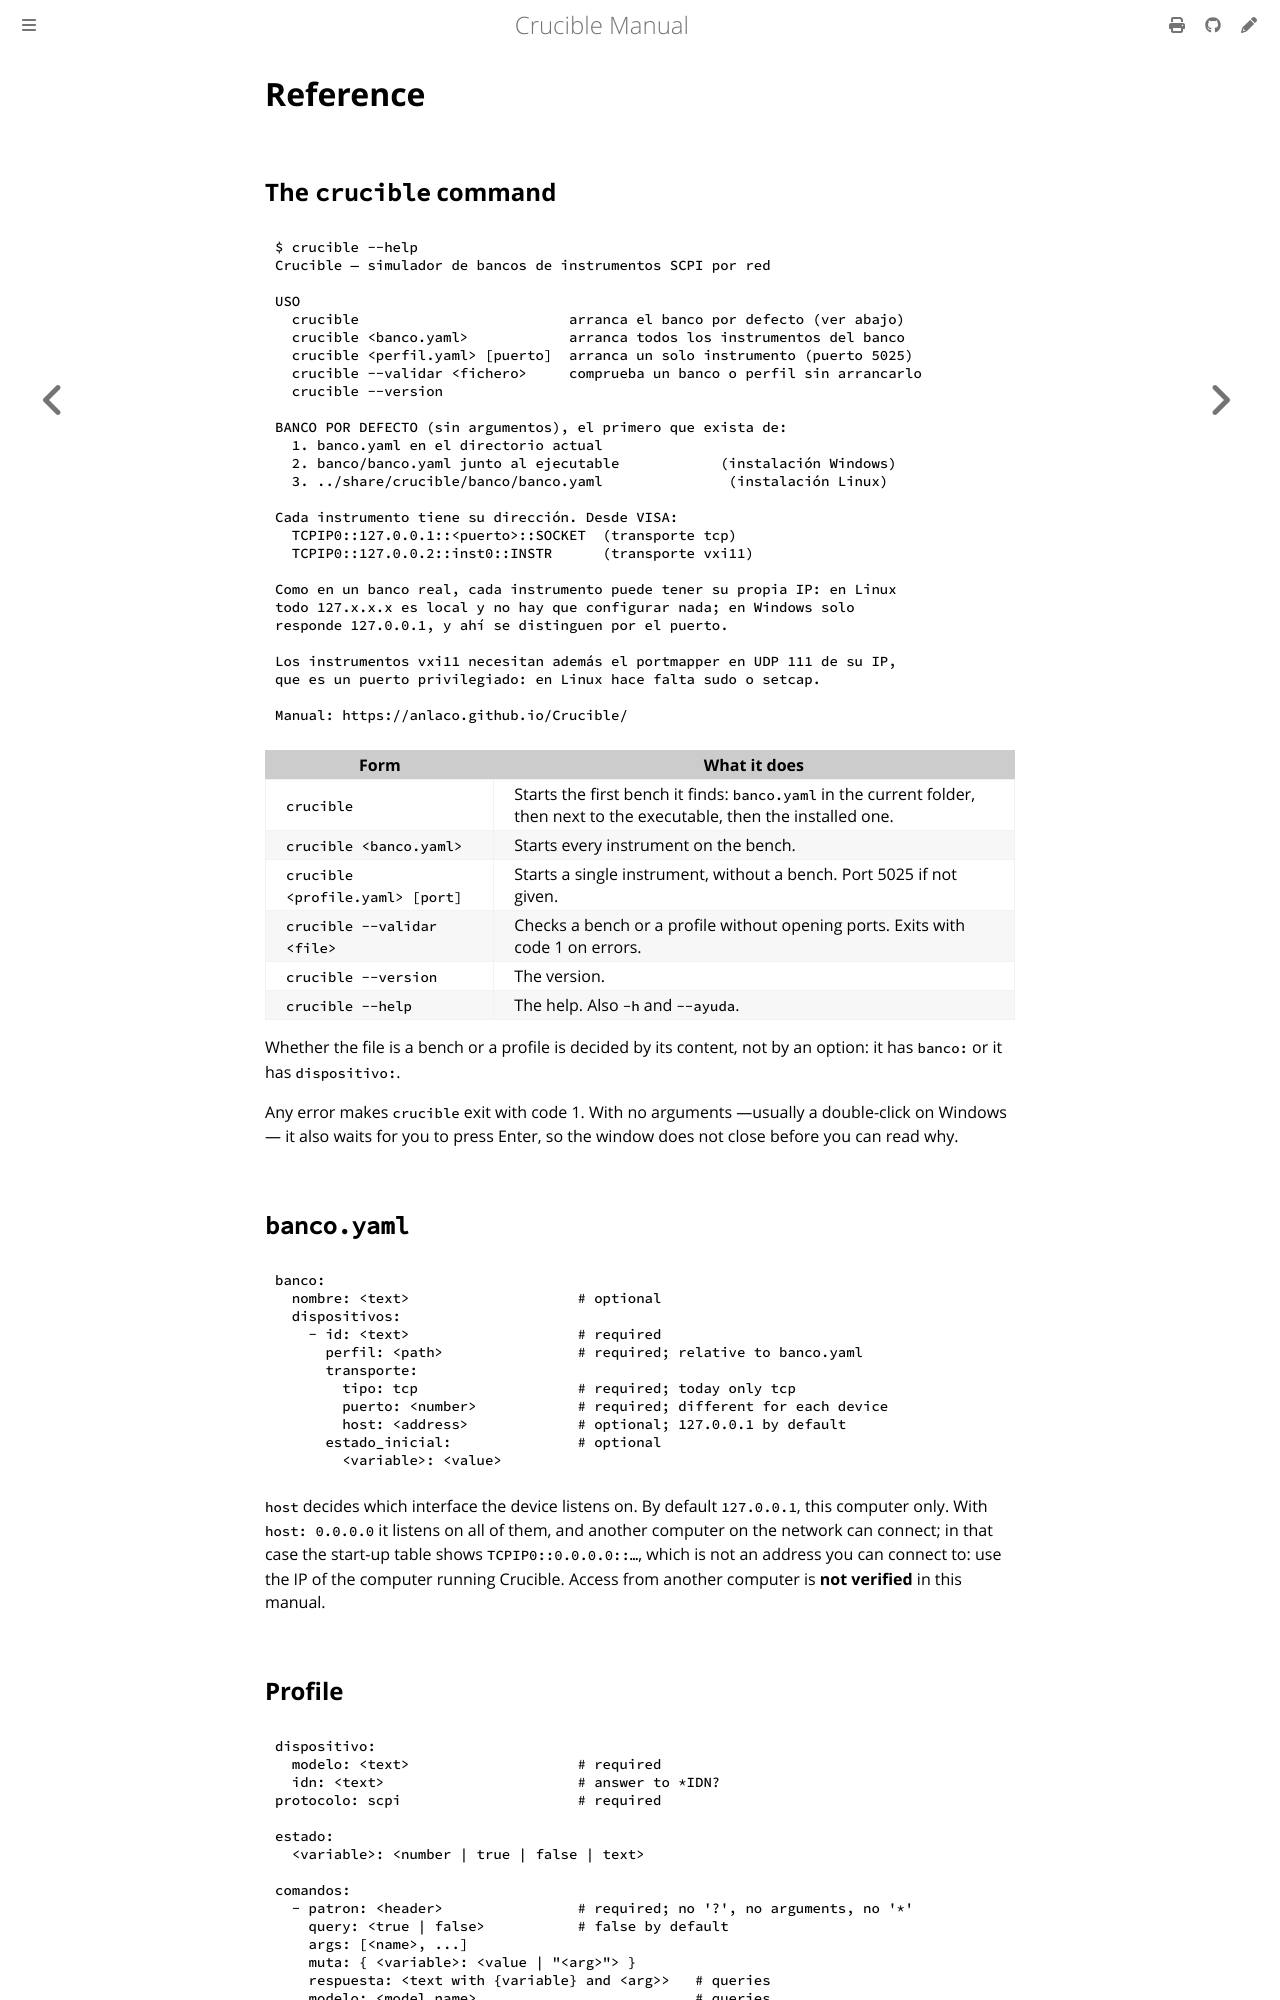

repository: anlaco/Crucible · page: en/10-reference.html · generator: mdbook

# Reference

## The `crucible` command

```console
{{#include ../listings/sesiones/10-ayuda.txt}}
```

| Form | What it does |
|---|---|
| `crucible` | Starts the first bench it finds: `banco.yaml` in the current folder, then next to the executable, then the installed one. |
| `crucible <banco.yaml>` | Starts every instrument on the bench. |
| `crucible <profile.yaml> [port]` | Starts a single instrument, without a bench. Port 5025 if not given. |
| `crucible --validar <file>` | Checks a bench or a profile without opening ports. Exits with code 1 on errors. |
| `crucible --version` | The version. |
| `crucible --help` | The help. Also `-h` and `--ayuda`. |

Whether the file is a bench or a profile is decided by its content, not by an
option: it has `banco:` or it has `dispositivo:`.

Any error makes `crucible` exit with code 1. With no arguments —usually a
double-click on Windows— it also waits for you to press Enter, so the window
does not close before you can read why.

## `banco.yaml`

```yaml
banco:
  nombre: <text>                    # optional
  dispositivos:
    - id: <text>                    # required
      perfil: <path>                # required; relative to banco.yaml
      transporte:
        tipo: tcp                   # required; today only tcp
        puerto: <number>            # required; different for each device
        host: <address>             # optional; 127.0.0.1 by default
      estado_inicial:               # optional
        <variable>: <value>
```

`host` decides which interface the device listens on. By default `127.0.0.1`,
this computer only. With `host: 0.0.0.0` it listens on all of them, and another
computer on the network can connect; in that case the start-up table shows
`TCPIP0::0.0.0.0::…`, which is not an address you can connect to: use the IP of
the computer running Crucible. Access from another computer is **not verified**
in this manual.
